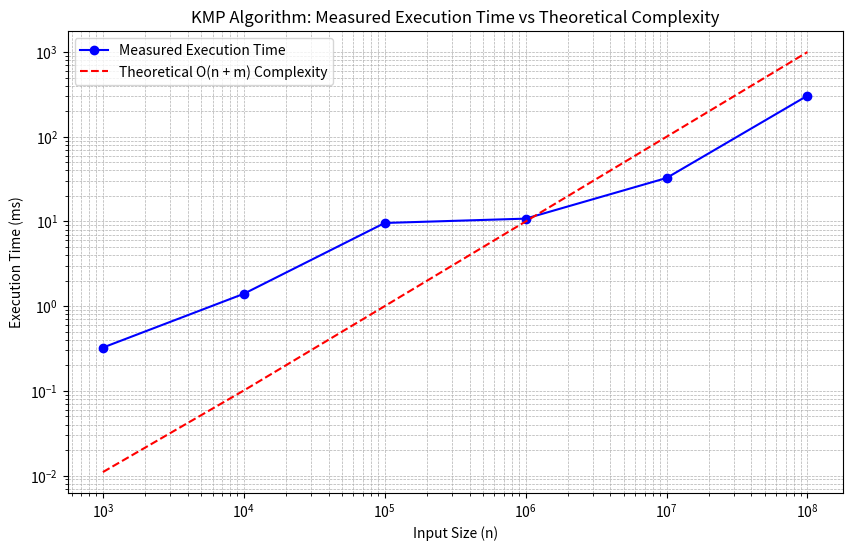

Generate this figure with matplotlib:
import matplotlib.pyplot as plt
import numpy as np

# Input sizes
sizes = [1000, 10000, 100000, 1000000, 10000000, 100000000]

# Measured execution times (replace with actual data from your program)
execution_times = [0.3245, 1.4 , 9.6, 10.8, 32.6, 305.6]  # Example values in milliseconds

# Fixed pattern length (m)
m = 100  # Example pattern length

# Theoretical O(n + m) complexity (scaled to match measured times)
theoretical_times = [(size + m) * 1e-5 for size in sizes]  # Adjust scaling factor (1e-5)

# Plot measured execution times
plt.figure(figsize=(10, 6))
plt.plot(sizes, execution_times, marker='o', label="Measured Execution Time", color='blue')

# Plot theoretical O(n + m) complexity
plt.plot(sizes, theoretical_times, linestyle='--', label="Theoretical O(n + m) Complexity", color='red')

# Graph labels and settings
plt.title("KMP Algorithm: Measured Execution Time vs Theoretical Complexity")
plt.xlabel("Input Size (n)")
plt.ylabel("Execution Time (ms)")
plt.xscale("log")
plt.yscale("log")
plt.grid(True, which="both", linestyle="--", linewidth=0.5)
plt.legend()

# Show the plot
plt.show()
